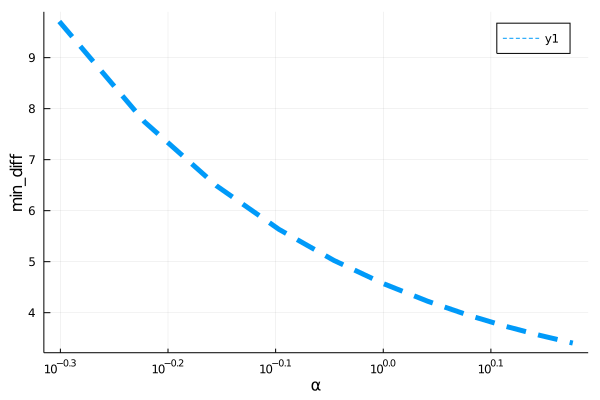

The data file committed next to this chart (first rows):
para, error
0.5, 9.71
0.6, 7.741
0.7, 6.487
0.8, 5.634
0.9, 5.024
1.0, 4.57
1.1, 4.223
1.2, 3.95
1.3, 3.731
1.4, 3.553
1.5, 3.404
